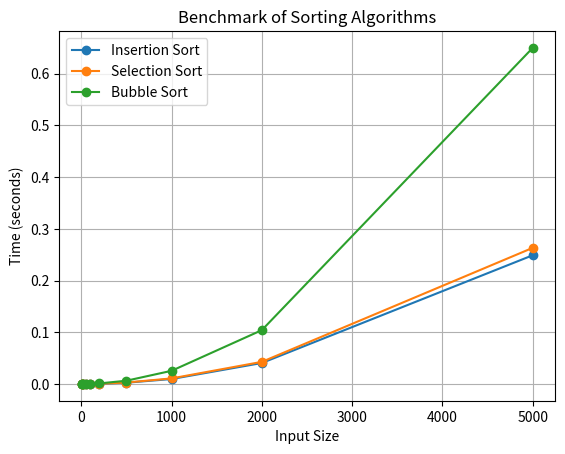

Here is the Python script that generated this plot:
#CPU: Intel Core i5s
#RAM: 12.0 GB (11.7 GB usable)
#Storage: 512 GB SSD
#Operating System: Windows 11
import time
import random
import matplotlib.pyplot as plt

#insertion sort
def insertion_sort(arr):
    for i in range(1, len(arr)):
        key = arr[i]
        j = i - 1
        while j >= 0 and key < arr[j]:
            arr[j + 1] = arr[j]
            j -= 1
        arr[j + 1] = key
    return arr

#selection sort
def selection_sort(arr):
    for i in range(len(arr)):
        min_idx = i
        for j in range(i + 1, len(arr)):
            if arr[j] < arr[min_idx]:
                min_idx = j
        arr[i], arr[min_idx] = arr[min_idx], arr[i]
    return arr

#bubble sort
def bubble_sort(arr):
    n = len(arr)
    for i in range(n):
        for j in range(0, n-i-1):
            if arr[j] > arr[j + 1]:
                arr[j], arr[j + 1] = arr[j + 1], arr[j]
    return arr

#benchmarking algorithm
def benchmark_sorting_algorithm(sorting_func, input_sizes):
    times = []
    for size in input_sizes:
        arr = random.sample(range(size * 10), size)
        start_time = time.time()
        sorting_func(arr.copy())
        end_time = time.time()
        times.append(end_time - start_time)
    return times

#input sizes
input_sizes = [5, 10, 20, 50, 100, 200, 500, 1000, 2000, 5000]

#benchmarking each algorithms
insertion_times = benchmark_sorting_algorithm(insertion_sort, input_sizes)
selection_times = benchmark_sorting_algorithm(selection_sort, input_sizes)
bubble_times = benchmark_sorting_algorithm(bubble_sort, input_sizes)

#plotting the sizes
plt.plot(input_sizes, insertion_times, label="Insertion Sort", marker='o')
plt.plot(input_sizes, selection_times, label="Selection Sort", marker='o')
plt.plot(input_sizes, bubble_times, label="Bubble Sort", marker='o')
plt.xlabel('Input Size')
plt.ylabel('Time (seconds)')
plt.title('Benchmark of Sorting Algorithms')
plt.legend()
plt.grid(True)
plt.show()
